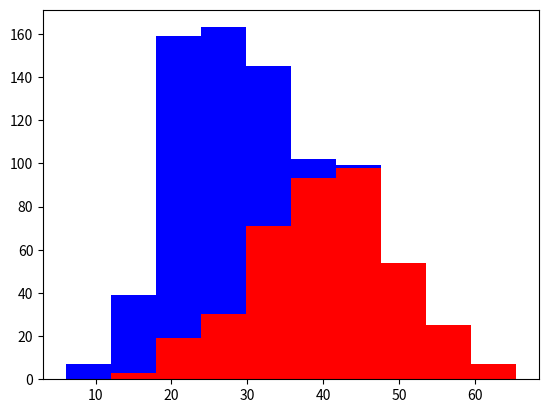

Generate this figure with matplotlib:
# -*- coding: utf-8 -*-
"""
Created on Wed Jun 28 11:31:29 2017

[redacted]
"""

import matplotlib.pyplot as plt
import numpy as np
 
gold,chihh = 400,400

gold_height = 40 + 10* np.random.randn(gold)
chihh_height = 25 + 6* np.random.randn(chihh)

plt.hist([gold_height, chihh_height],stacked = True,color=['r','b'])
plt.show()